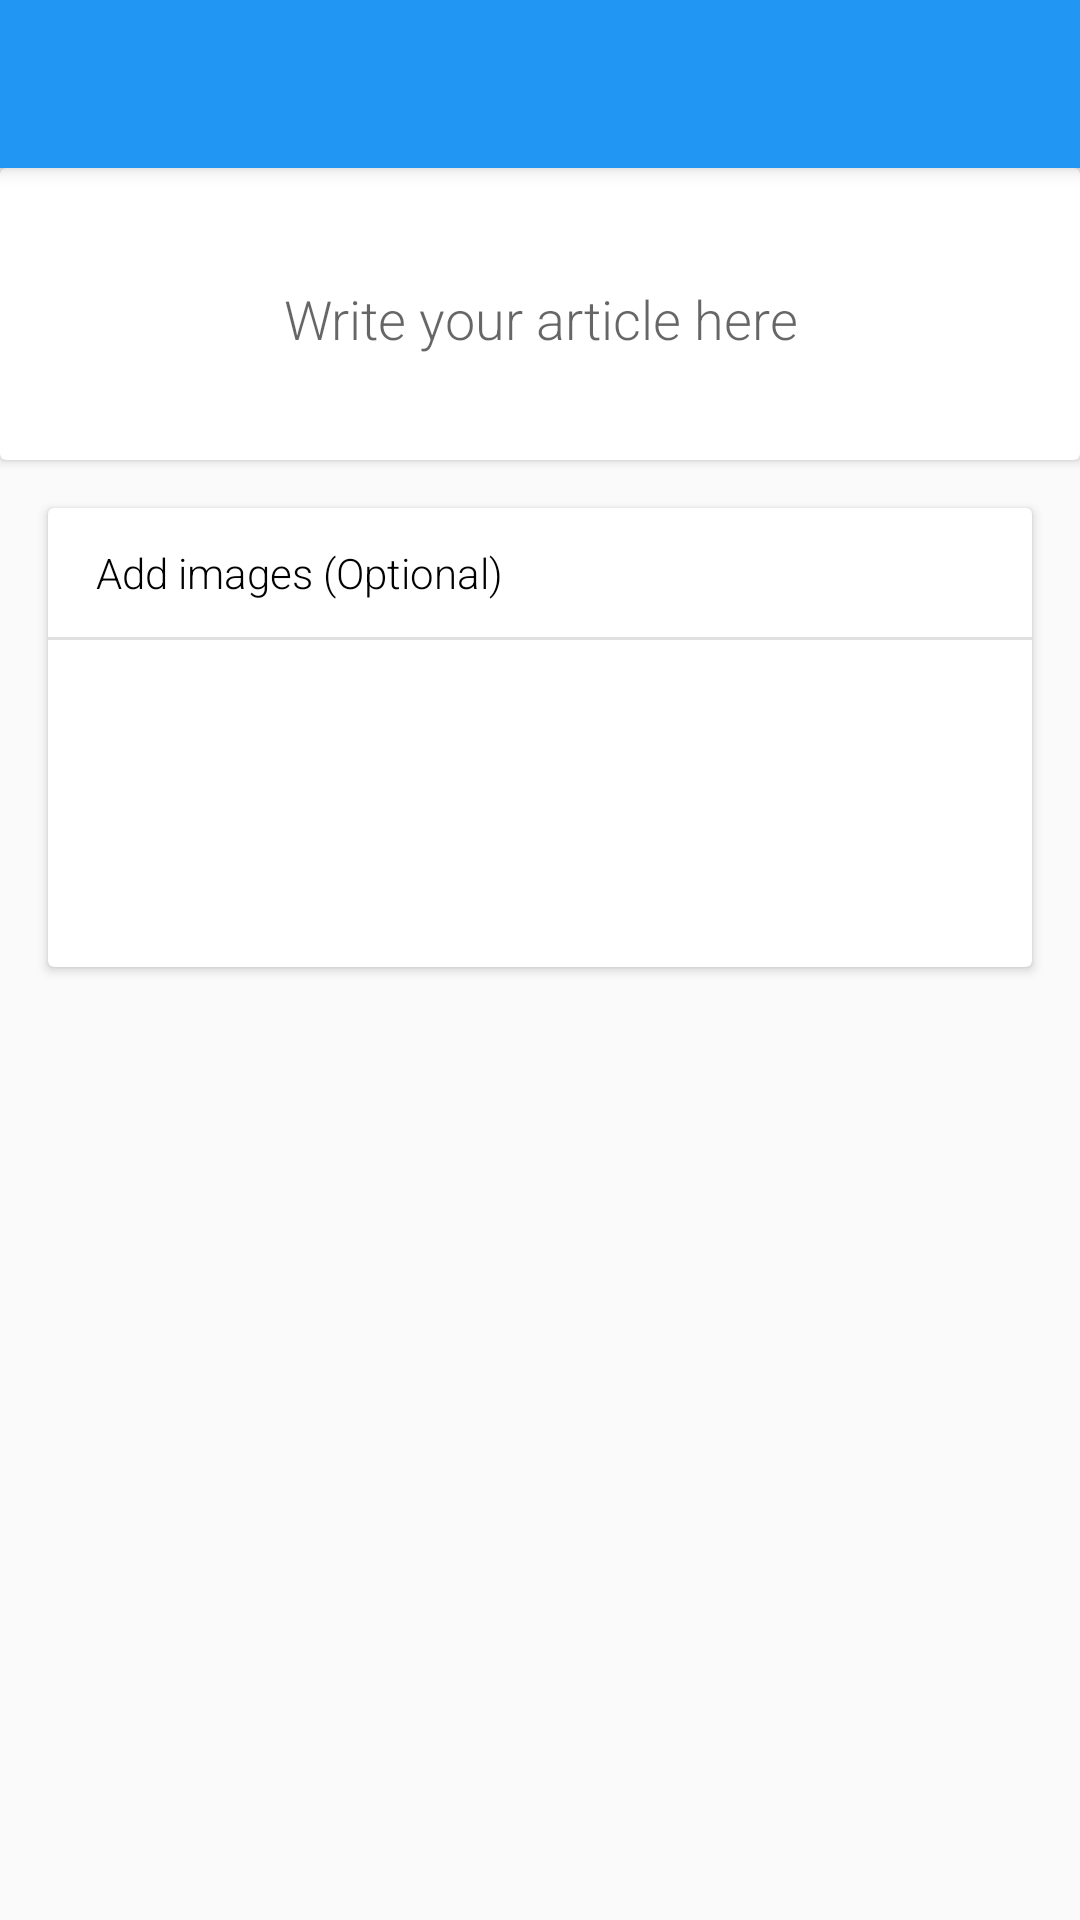

Android layout source for this screen:
<!-- AndroidManifest.xml: activity theme AppTheme.NoActionBar -->
<!-- res/layout/activity_share.xml -->
<?xml version="1.0" encoding="utf-8"?>
<android.support.design.widget.CoordinatorLayout xmlns:android="http://schemas.android.com/apk/res/android"
    xmlns:app="http://schemas.android.com/apk/res-auto"
    xmlns:tools="http://schemas.android.com/tools"
    android:layout_width="match_parent"
    android:layout_height="match_parent"
    android:fitsSystemWindows="true"
    tools:context=".activities.ShareActivity">

    <android.support.design.widget.AppBarLayout
        android:layout_width="match_parent"
        android:layout_height="wrap_content"
        android:theme="@style/AppTheme.AppBarOverlay">

        <android.support.v7.widget.Toolbar
            android:id="@+id/toolbar"
            android:layout_width="match_parent"
            android:layout_height="?attr/actionBarSize"
            android:background="?attr/colorPrimary"
            app:popupTheme="@style/AppTheme.PopupOverlay" />

    </android.support.design.widget.AppBarLayout>

    <include layout="@layout/activity_upload_article"/>


</android.support.design.widget.CoordinatorLayout>
<!-- res/layout/activity_upload_article.xml (included above) -->
<?xml version="1.0" encoding="utf-8"?>
<LinearLayout xmlns:android="http://schemas.android.com/apk/res/android"
    xmlns:tools="http://schemas.android.com/tools"
    xmlns:app="http://schemas.android.com/apk/res-auto"
    android:orientation="vertical"
    android:layout_width="match_parent"
    android:layout_height="match_parent"
    app:layout_behavior="@string/appbar_scrolling_view_behavior"
    tools:context=".activities.ShareActivity"
    tools:showIn="@layout/activity_share">

    <android.support.v7.widget.CardView
        android:layout_width="match_parent"
        android:layout_height="wrap_content">
        <LinearLayout
            android:layout_width="match_parent"
            android:layout_margin="16dp"
            android:background="@color/white"
            android:layout_height="wrap_content">

            
            <EditText
                android:layout_width="match_parent"
                android:layout_marginLeft="2dp"
                android:layout_marginTop="12dp"
                android:layout_marginRight="2dp"
                android:fontFamily="sans-serif-light"
                android:gravity="center"
                android:layout_marginBottom="12dp"
                android:id="@+id/written_article"
                android:hint="Write your article here"
                android:layout_height="wrap_content" />

        </LinearLayout>
    </android.support.v7.widget.CardView>

    <android.support.v7.widget.CardView
        android:layout_width="match_parent"
        android:layout_marginRight="16dp"
        android:layout_marginTop="16dp"
        android:layout_marginLeft="16dp"
        android:layout_height="wrap_content">
        <LinearLayout
            android:layout_width="match_parent"
            android:orientation="vertical"
            android:layout_height="wrap_content">

            <TextView
                android:layout_width="wrap_content"
                android:layout_marginLeft="16dp"
                android:layout_marginTop="12dp"
                android:fontFamily="sans-serif-light"
                android:layout_marginBottom="12dp"
                android:layout_marginRight="16dp"
                android:textColor="#000"
                android:text="Add images (Optional)"
                android:layout_height="wrap_content" />

            <LinearLayout
                android:layout_width="match_parent"
                android:background="@color/commondark"
                android:layout_height="1dp"/>
            <LinearLayout
                android:layout_width="match_parent"
                android:layout_marginLeft="12dp"
                android:layout_marginTop="16dp"
                android:gravity="center"
                android:orientation="horizontal"
                android:layout_marginBottom="16dp"
                android:layout_marginRight="12dp"
                android:layout_height="wrap_content">

                    <LinearLayout
                        android:layout_width="wrap_content"
                        android:orientation="vertical"
                        android:layout_height="wrap_content">
                <ImageView
                    android:layout_width="75dp"
                    android:layout_margin="1dp"
                    android:id="@+id/image_select_one"
                    android:background="@drawable/plus_image"
                    android:layout_height="75dp" />
                    </LinearLayout>
                <LinearLayout
                    android:layout_width="wrap_content"
                    android:orientation="vertical"
                    android:layout_height="wrap_content">
                <ImageView
                    android:layout_width="75dp"
                    android:layout_margin="1dp"
                    android:id="@+id/image_select_two"
                    android:background="@drawable/plus_image"
                    android:layout_height="75dp" />
            </LinearLayout>
                <LinearLayout
                    android:layout_width="wrap_content"
                    android:orientation="vertical"
                    android:layout_height="wrap_content">
                <ImageView
                    android:layout_width="75dp"
                    android:layout_margin="1dp"
                    android:id="@+id/image_select_three"
                    android:background="@drawable/plus_image"
                    android:layout_height="75dp" />
        </LinearLayout>
                    <LinearLayout
                        android:layout_width="wrap_content"
                        android:orientation="vertical"
                        android:layout_height="wrap_content">
            <ImageView
                android:layout_width="75dp"
                android:layout_margin="1dp"
                android:id="@+id/image_select_four"
                android:background="@drawable/plus_image"
                android:layout_height="75dp" />
</LinearLayout>

            </LinearLayout>
        </LinearLayout>

    </android.support.v7.widget.CardView>

</LinearLayout>
<!-- resources referenced by this layout -->
<resources>
  <color name="commondark">#E0E0E0</color>
  <color name="white">#fff</color>
  <style name="AppTheme.AppBarOverlay" parent="ThemeOverlay.AppCompat.Dark.ActionBar" />
  <style name="AppTheme.PopupOverlay" parent="ThemeOverlay.AppCompat.Light" />
  <style name="AppTheme.NoActionBar">
          <item name="windowActionBar">false</item>
          <item name="windowNoTitle">true</item>
  
      </style>
</resources>
